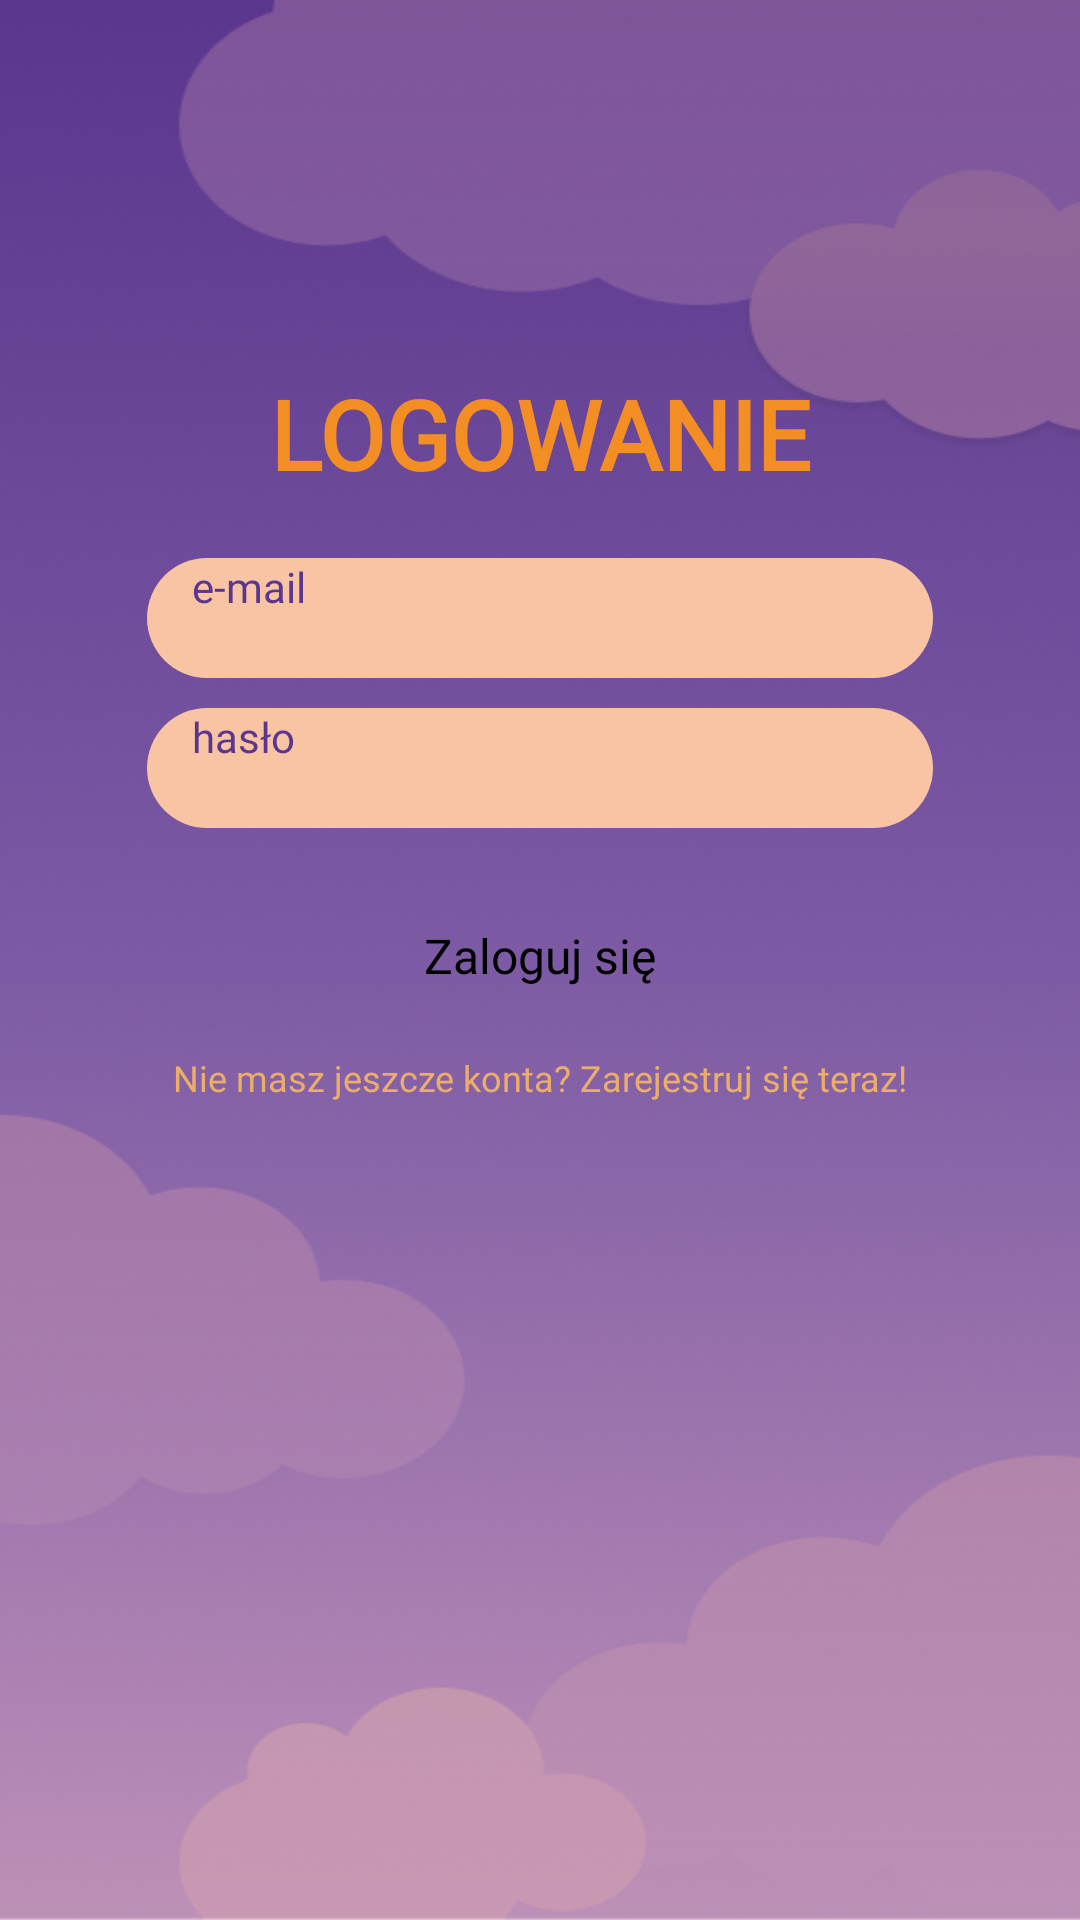

Reconstruct the res/layout file that produces this screen, plus the resources it refers to.
<!-- AndroidManifest.xml: application theme Theme.TravelApplication -->
<!-- res/layout/fragment_sign_in.xml -->
<LinearLayout xmlns:android="http://schemas.android.com/apk/res/android"
    xmlns:app="http://schemas.android.com/apk/res-auto"
    xmlns:tools="http://schemas.android.com/tools"
    android:id="@+id/sign_in_fragm"
    android:layout_width="match_parent"
    android:layout_height="match_parent"
    android:orientation="vertical"
    android:gravity="center"
    android:background="@drawable/logowanie2"
    tools:context=".SignInFragment">

    <LinearLayout
        android:layout_width="310dp"
        android:layout_height="wrap_content"
        android:gravity="center_horizontal"
        android:orientation="vertical"
        android:layout_marginTop="-150dp"
        android:padding="24dp">


        <TextView
            android:id="@+id/login"
            android:layout_width="match_parent"
            android:layout_height="wrap_content"
            android:text="@string/login"
            android:textAlignment="center"
            android:textColor="@color/orange_text"
            android:textSize="32sp"
            android:fontFamily="@font/afacad"
            android:textStyle="bold" />

        <EditText
            android:id="@+id/email"
            android:layout_width="match_parent"
            android:layout_height="40dp"
            android:layout_marginTop="20dp"
            android:layout_gravity="center_vertical"
            android:background="@drawable/bg_circle"
            android:hint="@string/email"
            android:textColor="@color/purple_dark"
            android:paddingLeft="15dp"
            android:paddingRight="15dp"
            android:fontFamily="@font/afacad"
            android:textColorHint="@color/purple_dark"
            android:textSize="14sp" />

        <EditText
            android:id="@+id/passw"
            android:layout_width="match_parent"
            android:layout_height="40dp"
            android:layout_marginTop="10dp"
            android:background="@drawable/bg_circle"
            android:drawablePadding="5dp"
            android:hint="@string/passw"
            android:textColor="@color/purple_dark"
            android:inputType="textPassword"
            android:paddingLeft="15dp"
            android:paddingRight="15dp"
            android:fontFamily="@font/afacad"
            android:textColorHint="@color/purple_dark"
            android:textSize="14sp" />

        <Button
            android:id="@+id/logbutton"
            android:layout_width="match_parent"
            android:layout_height="45dp"
            android:padding="5dp"
            android:layout_marginTop="20dp"
            android:backgroundTint="@color/orange_dark_dark"
            android:text="@string/login2"
            android:fontFamily="@font/afacad"
            android:textSize="16sp"
            android:gravity="center" />


        <TextView
            android:id="@+id/signup"
            android:layout_width="match_parent"
            android:layout_height="wrap_content"
            android:layout_marginTop="10dp"
            android:text="@string/signup"
            android:fontFamily="@font/afacad"
            android:textAlignment="center"
            android:textColor="@color/orange2"
            android:textSize="12sp" />



    </LinearLayout>
</LinearLayout>
<!-- resources referenced by this layout -->
<resources>
  <color name="orange2">#ECAD6A</color>
  <color name="orange_dark_dark">#DC780E</color>
  <color name="orange_text">#F28E23</color>
  <color name="purple_dark">#5B368E</color>
  <!-- drawable bg_circle (drawable) -->
  <?xml version="1.0" encoding="utf-8"?>
  <shape
      xmlns:android="http://schemas.android.com/apk/res/android"
      android:shape="rectangle">
    <solid android:color="#F8C4A3" /> 
    <corners android:radius="50dp" /> 
  </shape>
  <!-- drawable logowanie2: png bitmap (drawable, 339154 bytes) -->
  <string name="email">e-mail</string>
  <string name="login">LOGOWANIE</string>
  <string name="login2">Zaloguj się</string>
  <string name="passw">hasło</string>
  <string name="signup">Nie masz jeszcze konta? Zarejestruj się teraz!</string>
</resources>
